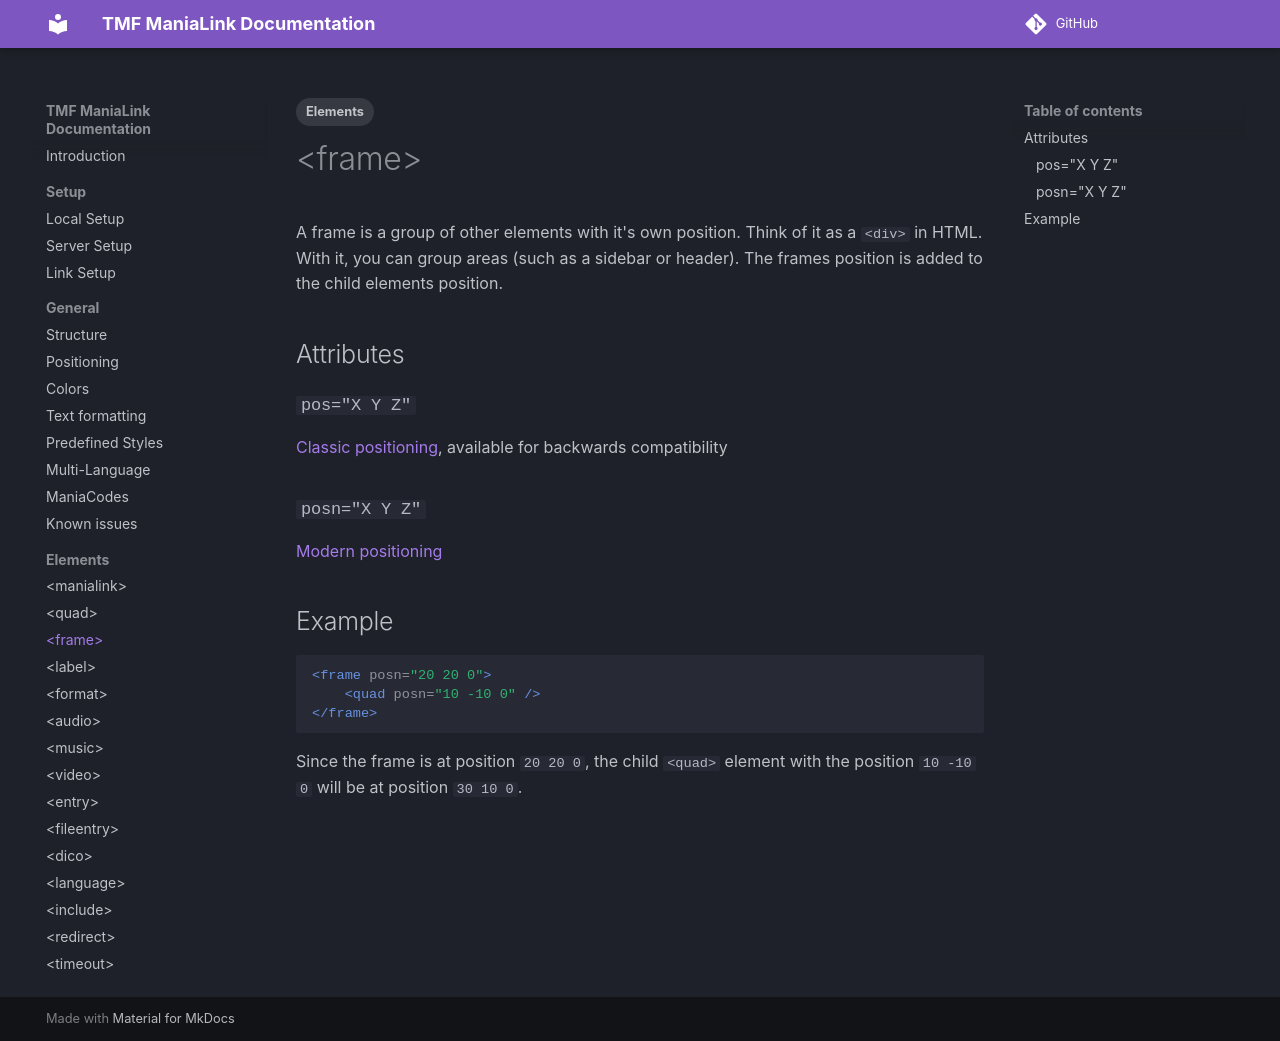

repository: LauraWebdev/TMF_ManiaLink_Documentation · page: elements/frame/index.html · generator: mkdocs

---
tags:
- Elements
---

# &lt;frame&gt;
A frame is a group of other elements with it's own position. Think of it as a `<div>` in HTML. With it, you can group areas (such as a sidebar or header). The frames position is added to the child elements position.

## Attributes
### `pos="X Y Z"`
[Classic positioning](../general/positioning.md#classical-united--nations), available for backwards compatibility

### `posn="X Y Z"`
[Modern positioning](../general/positioning.md#modern-united-forever--nations-forever)

## Example
```xml
<frame posn="20 20 0">
    <quad posn="10 -10 0" />
</frame>
```
Since the frame is at position `20 20 0`, the child `<quad>` element with the position `10 -10 0` will be at position `30 10 0`.
